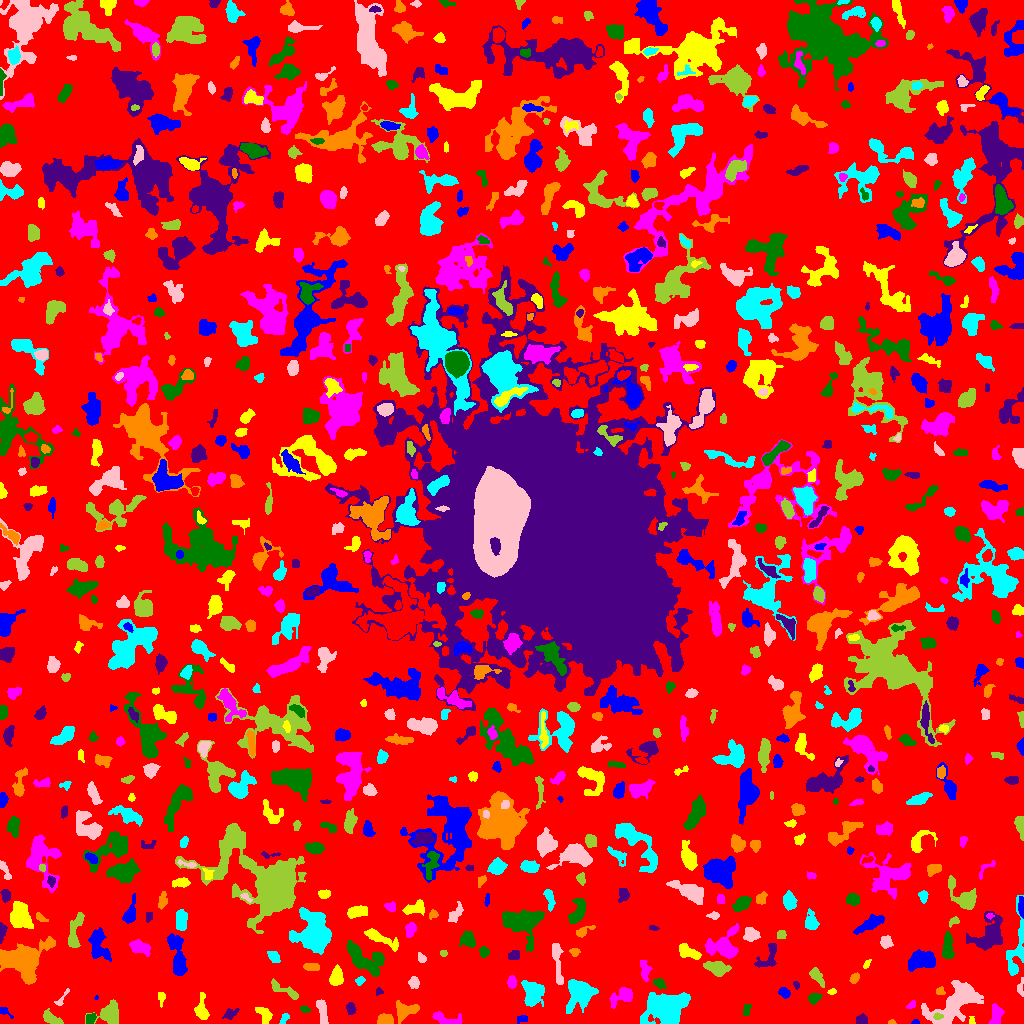

Data behind this chart, as committed beside it:
ID, X, Y, A, B, theta, total_flux, mu_max, mu_median, mu_mean, R_fwhm, R_e, R10, R90, x_start, x_end, y_start, y_end, area, greylevel
0, 514.5, 516, 304.8, 299.4, 0.1126, 855821, 8.0, 1.0, 1.177, 79.4, 219.2, 81.15, 354.3, 0, 1023, 0, 1023, 727060, 1.177
1, 915.5, 1.045, 1.752, 0.976, 0.0, 44.0, 3.0, 1.0, 1.222, 2.111, 1.596, 0.5642, 2.585, 911, 919, 0, 4, 36, 5.222
2, 971.5, 3.16, 2.344, 1.36, -0.0, 50.0, 2.0, 1.0, 1.064, 3.478, 1.954, 0.7979, 3.192, 969, 975, 0, 7, 47, 4.064
3, 996.1, 8.942, 5.084, 2.738, 1.427, 599.0, 5.0, 3.0, 2.894, 6.206, 4.583, 1.871, 6.933, 988, 1004, 0, 20, 207, 5.894
4, 90.62, 5.171, 2.985, 2.096, 0.9179, 205.0, 4.0, 2.0, 2.071, 4.618, 3.09, 1.262, 4.853, 86, 96, 0, 10, 99, 6.071
5, 229.7, 9.469, 3.479, 2.084, 0.4777, 211.0, 5.0, 1.0, 1.73, 2.877, 2.932, 1.128, 5.323, 222, 239, 4, 15, 122, 4.73
6, 891.5, 1.045, 1.752, 0.976, 0.0, 44.0, 3.0, 1.0, 1.294, 2.111, 1.596, 0.5642, 2.585, 888, 896, 0, 4, 34, 5.294
7, 284.2, 4.66, 3.272, 1.582, 1.033, 103.0, 2.0, 1.0, 1.338, 4.583, 2.821, 1.262, 4.184, 279, 289, 0, 10, 77, 4.338
8, 958.2, 23.1, 13.83, 5.728, 0.6674, 4256, 17.0, 3.0, 3.776, 6.206, 8.349, 3.038, 14.78, 921, 983, 0, 43, 1127, 6.776
9, 51.33, 5.243, 5.679, 2.371, -0.5189, 538.0, 7.0, 3.0, 2.956, 4.26, 4.37, 1.693, 6.652, 43, 63, 0, 15, 182, 4.956
10, 168.9, 2.492, 2.162, 1.601, -0.9807, 61.0, 3.0, 1.0, 0.9385, 2.111, 2.185, 0.7979, 3.523, 165, 173, 0, 7, 65, 4.938
11, 521.5, 3.8, 3.05, 1.583, 0.08874, 40.0, 1.0, 1.0, 0.5195, 3.568, 2.459, 0.9772, 3.338, 517, 527, 0, 8, 77, 4.519
12, 201.7, 15.19, 7.049, 2.884, -1.531, 719.0, 6.0, 3.0, 3.113, 6.887, 4.951, 1.871, 7.611, 194, 209, 4, 31, 231, 5.113
13, 447.2, 3.643, 8.103, 2.762, -0.2048, 704.0, 7.0, 3.0, 3.171, 4.951, 4.618, 1.784, 7.421, 432, 462, 0, 12, 222, 5.171
14, 746.1, 13.0, 3.253, 1.676, 1.294, 88.0, 2.0, 1.0, 1.048, 4.514, 2.585, 1.128, 4.184, 743, 751, 8, 19, 84, 4.048
15, 861, 3.687, 2.469, 2.301, 1.234, 166.0, 3.0, 1.0, 1.551, 3.909, 2.932, 1.262, 4.687, 856, 867, 0, 10, 107, 4.551
16, 383.8, 3.737, 3.494, 2.484, 0.1445, 437.0, 7.0, 3.0, 2.783, 4.26, 3.523, 1.382, 5.67, 377, 393, 0, 10, 157, 5.783
17, 580.1, 31.13, 6.783, 5.787, 0.826, 2318, 12.0, 3.0, 3.566, 6.555, 6.817, 2.459, 11.51, 566, 598, 10, 44, 650, 6.566
18, 322.6, 10.67, 6.44, 2.008, -1.432, 366.0, 3.0, 2.0, 1.76, 6.155, 4.478, 1.954, 7.001, 316, 328, 0, 24, 208, 4.76
19, 937, 7.283, 1.791, 1.308, 0.09182, 46.0, 2.0, 1.0, 0.7667, 3.29, 1.871, 0.7979, 3.038, 933, 943, 4, 11, 60, 8.767
20, 505.9, 13.07, 2.145, 1.245, -0.1696, 56.0, 3.0, 1.0, 1.302, 2.257, 1.954, 0.5642, 3.141, 501, 511, 11, 15, 43, 4.302
21, 4.774, 11.66, 4.033, 1.619, -0.6457, 106.0, 3.0, 1.0, 1.359, 3.192, 2.646, 0.9772, 4.184, 0, 13, 5, 16, 78, 4.359
22, 264.8, 8.59, 4.408, 2.5, -0.8319, 327.0, 5.0, 1.0, 1.787, 3.909, 3.613, 1.382, 6.129, 255, 272, 0, 16, 183, 4.787
23, 911.6, 18.68, 2.461, 1.48, 0.9997, 65.0, 2.0, 1.0, 1.048, 3.7, 2.257, 0.9772, 3.385, 906, 915, 15, 23, 62, 4.048
24, 304.8, 13.77, 2.413, 1.477, -0.444, 77.0, 3.0, 1.0, 1.222, 2.523, 2.326, 0.7979, 3.785, 300, 310, 11, 18, 63, 4.222
25, 350.8, 15.2, 2.619, 2.154, -1.208, 180.0, 5.0, 2.0, 1.731, 2.821, 2.932, 1.128, 4.72, 346, 356, 9, 21, 104, 4.731
26, 405.5, 12.94, 5.789, 3.481, 0.1577, 646.0, 6.0, 2.0, 2.19, 6.18, 4.951, 1.871, 7.818, 396, 419, 0, 23, 295, 5.19
27, 533, 30.38, 6.243, 4.925, -1.45, 1757, 9.0, 4.0, 3.975, 7.527, 6.531, 2.585, 10.26, 521, 544, 17, 43, 442, 5.975
28, 60.92, 22.87, 5.126, 1.447, 1.01, 53.0, 2.0, 1.0, 0.6023, 3.785, 2.394, 0.7979, 3.523, 54, 69, 18, 35, 88, 4.602
29, 110, 9.922, 5.56, 4.929, 0.3391, 1644, 10.0, 4.0, 4.372, 7.203, 5.809, 2.326, 9.305, 85, 118, 0, 24, 376, 6.372
30, 709, 30.74, 3.922, 2.443, -1.542, 544.0, 7.0, 3.0, 3.163, 4.82, 3.949, 1.596, 6.206, 704, 714, 23, 39, 172, 7.163
31, 96.27, 25.85, 1.337, 0.8133, 1.206, 33.0, 3.0, 2.0, 1.833, 1.954, 1.262, 0.5642, 1.954, 94, 98, 24, 28, 18, 4.833
32, 161, 25.79, 3.868, 1.557, -1.558, 101.0, 2.0, 1.0, 1.202, 4.951, 2.877, 1.262, 4.583, 158, 165, 16, 31, 84, 4.202
33, 622.3, 27.64, 6.27, 3.577, 0.5298, 563.0, 6.0, 2.0, 2.011, 5.412, 4.886, 1.954, 7.858, 609, 632, 15, 36, 280, 5.011
34, 814.2, 25.58, 2.912, 2.205, 0.3992, 290.0, 5.0, 2.0, 2.397, 4.146, 3.192, 1.262, 5.015, 808, 822, 19, 30, 121, 5.397
35, 378.6, 31.66, 2.076, 1.712, 0.2233, 98.0, 5.0, 2.0, 2.0, 2.257, 2.111, 0.7979, 3.432, 376, 383, 28, 36, 49, 6.0
36, 940.3, 32.13, 2.356, 2.068, -0.01271, 288.0, 8.0, 4.0, 4.299, 3.909, 2.821, 0.9772, 4.184, 936, 945, 29, 37, 67, 5.299
37, 667.6, 14.65, 9.919, 6.959, 0.3805, 6927, 19.0, 5.0, 6.13, 8.5, 9.39, 3.478, 15.9, 640, 690, 0, 31, 1130, 8.13
38, 1020, 35.57, 4.779, 1.732, 1.538, 109.0, 2.0, 1.0, 1.211, 5.262, 3.192, 1.262, 4.918, 1017, 1023, 27, 46, 90, 5.211
39, 285.4, 32.7, 9.663, 2.161, -0.4496, 232.0, 4.0, 1.0, 1.074, 3.523, 4.514, 1.493, 7.069, 271, 298, 24, 45, 216, 4.074
40, 468.9, 38.29, 6.792, 4.062, 0.5278, 1096, 6.0, 2.0, 2.463, 7.777, 6.155, 2.394, 9.821, 453, 480, 27, 55, 445, 5.463
41, 783.4, 31.38, 2.465, 1.999, -0.6429, 232.0, 7.0, 2.0, 2.148, 2.821, 2.764, 0.9772, 4.549, 778, 790, 25, 36, 108, 5.148
42, 832, 31.57, 2.068, 1.295, 0.2733, 79.0, 4.0, 1.0, 1.612, 2.706, 1.954, 0.5642, 3.241, 827, 836, 29, 35, 49, 5.612
43, 512, 41.13, 3.067, 2.158, -1.569, 273.0, 6.0, 2.0, 2.528, 3.989, 3.338, 1.262, 5.109, 507, 516, 35, 48, 108, 5.528
44, 659.3, 40.43, 3.034, 2.075, -0.6142, 231.0, 5.0, 2.0, 2.119, 3.613, 3.09, 1.262, 4.983, 653, 666, 34, 45, 109, 6.119
45, 796.2, 38.8, 1.959, 1.287, -1.146, 49.0, 2.0, 1.0, 1.043, 3.432, 1.954, 0.7979, 3.192, 793, 799, 34, 42, 47, 4.043
46, 854.1, 45.18, 2.489, 1.761, 0.9414, 233.0, 6.0, 2.0, 2.618, 3.568, 2.646, 0.9772, 4.26, 849, 859, 40, 51, 89, 5.618
47, 360, 43.0, 2.288, 1.846, 0.652, 151.0, 5.0, 2.0, 2.127, 2.821, 2.585, 0.9772, 4.068, 355, 365, 38, 47, 71, 5.127
48, 413.9, 40.84, 2.646, 2.29, -1.21, 272.0, 6.0, 2.0, 2.345, 3.949, 3.09, 1.262, 4.918, 408, 419, 35, 47, 116, 5.345
49, 816.2, 47.91, 5.135, 2.328, -0.943, 548.0, 8.0, 3.0, 3.149, 4.146, 3.909, 1.493, 6.531, 809, 824, 36, 56, 174, 5.149
50, 674.7, 49.61, 3.549, 2.247, 0.03256, 337.0, 6.0, 3.0, 2.675, 4.514, 3.385, 1.382, 5.352, 668, 687, 45, 54, 126, 5.675
51, 179, 59.58, 6.765, 3.079, -1.502, 1066, 8.0, 2.0, 2.986, 6.817, 5.232, 2.111, 8.215, 167, 187, 48, 90, 357, 5.986
52, 336.2, 45.64, 4.311, 2.864, 1.355, 668.0, 8.0, 3.0, 3.009, 5.109, 4.26, 1.596, 6.817, 329, 343, 38, 59, 222, 6.009
53, 644.7, 52.88, 5.666, 2.401, -1.446, 419.0, 5.0, 2.0, 2.479, 5.109, 4.26, 1.693, 6.408, 640, 652, 42, 63, 169, 5.479
54, 363.7, 64.78, 11.09, 5.312, -0.5488, 2076, 8.0, 3.0, 3.194, 8.556, 7.878, 3.038, 12.67, 346, 384, 47, 83, 650, 5.194
55, 769.3, 67.04, 7.956, 3.841, 1.042, 408.0, 3.0, 1.0, 1.557, 6.383, 4.918, 2.034, 7.756, 754, 776, 56, 80, 262, 4.557
56, 313.1, 56.4, 4.337, 1.149, -0.08272, 80.0, 2.0, 1.0, 0.6557, 4.514, 2.706, 0.9772, 4.184, 303, 319, 53, 60, 122, 4.656
57, 1015, 71.02, 18.66, 4.131, 1.418, 747.0, 5.0, 1.0, 1.47, 4.687, 6.482, 2.185, 10.67, 1006, 1023, 48, 128, 508, 4.47
58, 421.5, 64.92, 2.464, 1.749, -0.9836, 136.0, 5.0, 2.0, 1.813, 2.585, 2.459, 0.9772, 4.146, 418, 426, 61, 71, 75, 4.813
59, 716.2, 55.47, 4.957, 2.871, -0.2871, 1010, 11.0, 3.0, 3.459, 4.583, 4.618, 1.693, 7.548, 703, 731, 47, 62, 292, 6.459
... 800 more rows
